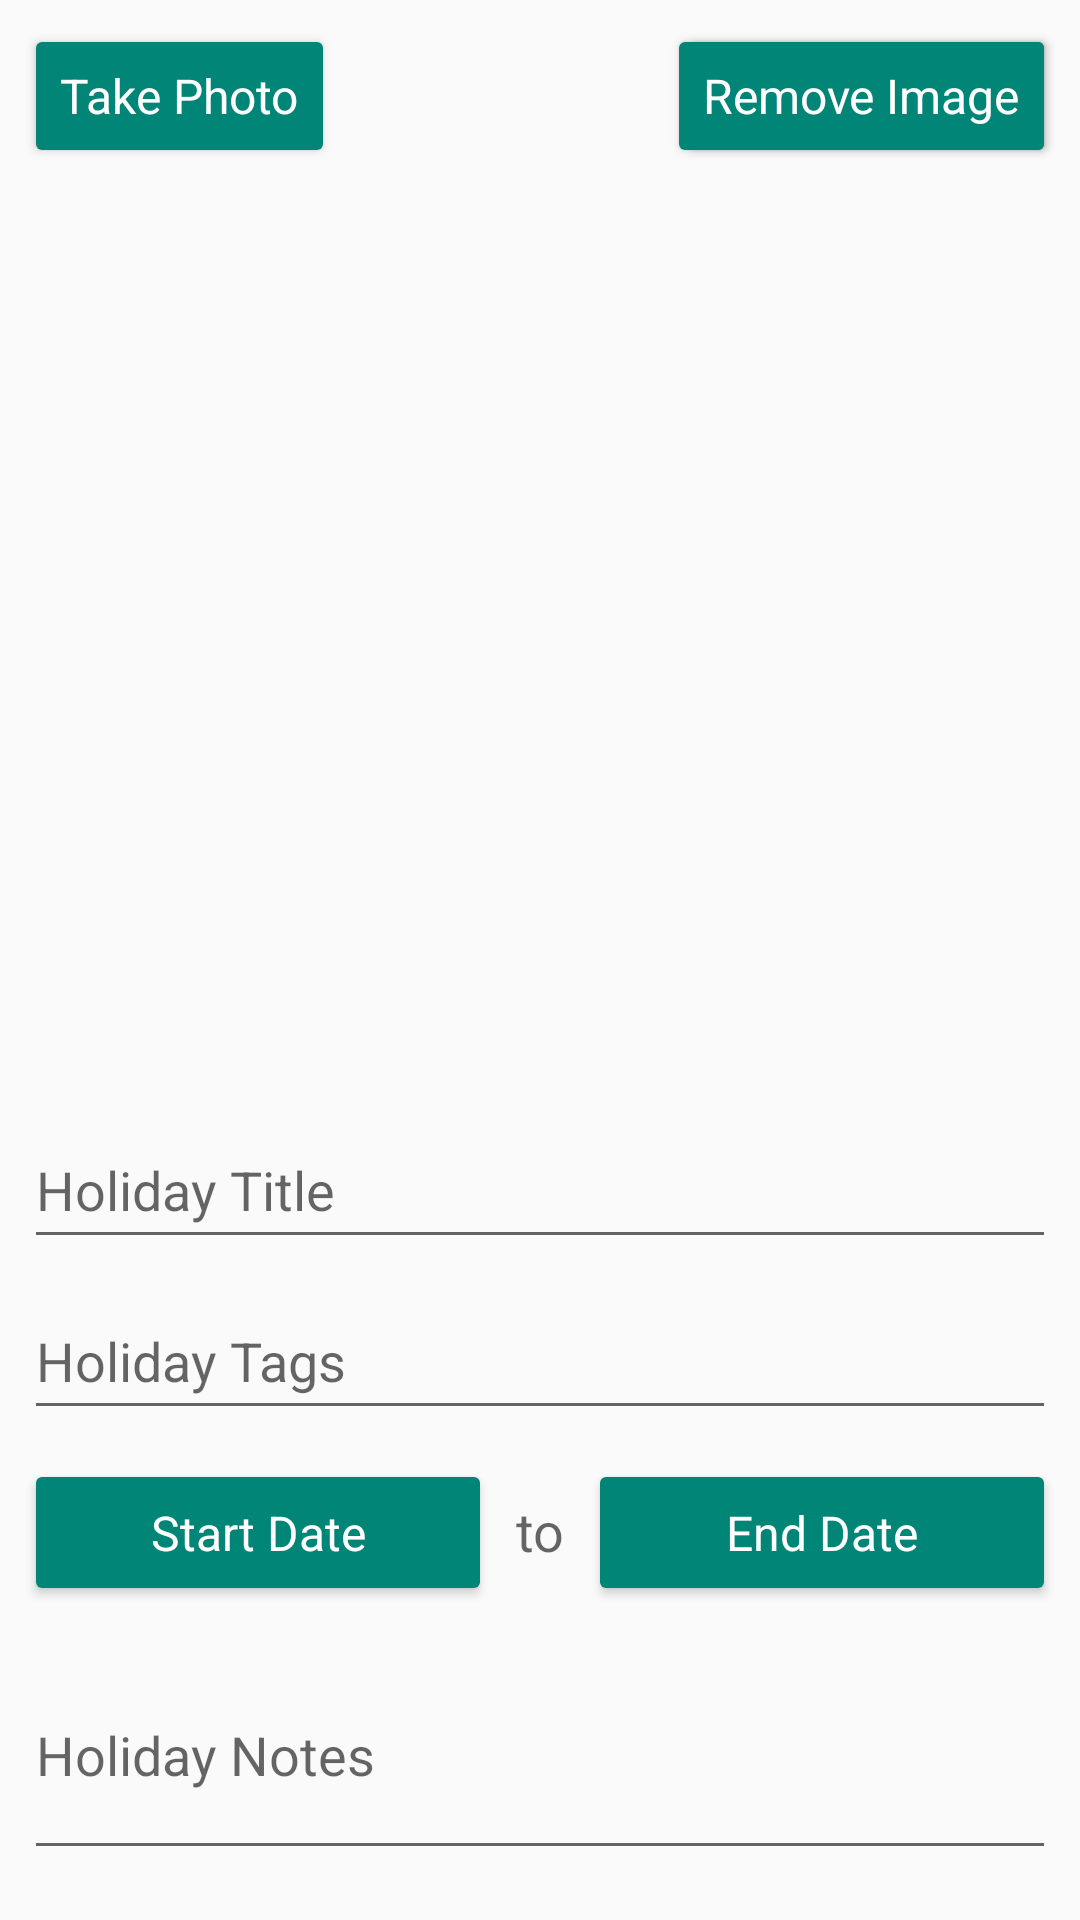

Android layout source for this screen:
<!-- AndroidManifest.xml: application theme Theme.AppCompat.Light -->
<!-- res/layout/fragment_holiday_details_edit.xml -->
<FrameLayout xmlns:android="http://schemas.android.com/apk/res/android"
    xmlns:app="http://schemas.android.com/apk/res-auto"
    xmlns:tools="http://schemas.android.com/tools"
    android:layout_width="match_parent"
    android:layout_height="match_parent"
    tools:context="me.geoking.travelkeeper.fragments.HolidayDetailsFragment">


    <android.support.constraint.ConstraintLayout
        android:layout_width="match_parent"
        android:layout_height="match_parent"
        app:layout_behavior="@string/appbar_scrolling_view_behavior"
        tools:context="me.geoking.travelkeeper.MainActivity"
        tools:showIn="@layout/app_bar_main">

        <ImageView
            android:id="@+id/holiday_details_image"
            android:layout_width="0dp"
            android:layout_height="0dp"
            android:src="@drawable/side_nav_bar"
            app:layout_constraintBottom_toTopOf="@+id/holiday_details_title"
            app:layout_constraintEnd_toEndOf="parent"
            app:layout_constraintStart_toStartOf="parent"
            app:layout_constraintTop_toTopOf="parent" />

        <EditText
            android:id="@+id/holiday_details_title"
            android:layout_width="match_parent"
            android:layout_height="49dp"
            android:layout_marginBottom="8dp"
            android:layout_marginEnd="8dp"
            android:layout_marginStart="8dp"
            android:layout_marginTop="32dp"
            android:hint="@string/title_holiday_details"
            android:singleLine="true"
            android:textAppearance="@android:style/TextAppearance.Material.Medium"
            app:layout_constraintBottom_toTopOf="@+id/holiday_details_tags"
            app:layout_constraintEnd_toEndOf="parent"
            app:layout_constraintHorizontal_bias="0.0"
            app:layout_constraintStart_toStartOf="parent"
            app:layout_constraintTop_toBottomOf="@+id/holiday_details_image"
            app:layout_constraintVertical_bias="1.0" />

        <EditText
            android:id="@+id/holiday_details_tags"
            android:layout_width="match_parent"
            android:layout_height="49dp"
            android:layout_marginBottom="8dp"
            android:layout_marginEnd="8dp"
            android:layout_marginStart="8dp"
            android:hint="@string/holiday_details_tags"
            android:singleLine="true"
            android:textAppearance="@android:style/TextAppearance.Material.Medium"
            app:layout_constraintBottom_toTopOf="@+id/holiday_details_end"
            app:layout_constraintEnd_toEndOf="parent"
            app:layout_constraintHorizontal_bias="0.0"
            app:layout_constraintStart_toStartOf="parent"
            app:layout_constraintTop_toBottomOf="@+id/holiday_details_image"
            app:layout_constraintVertical_bias="0.984" />

        <Button
            android:id="@+id/holiday_details_start"
            style="@style/Widget.AppCompat.Button.Colored"
            android:layout_width="156dp"
            android:layout_height="49dp"
            android:layout_marginBottom="8dp"
            android:layout_marginEnd="8dp"
            android:layout_marginStart="8dp"
            android:text="@string/holiday_details_start"
            android:textAppearance="@android:style/TextAppearance.Material.Menu"
            android:theme="@style/AppTheme.Button"
            app:layout_constraintBottom_toTopOf="@+id/holiday_details_notes"
            app:layout_constraintEnd_toEndOf="parent"
            app:layout_constraintHorizontal_bias="0.0"
            app:layout_constraintStart_toStartOf="parent"
            app:layout_constraintTop_toBottomOf="@+id/holiday_details_image"
            app:layout_constraintVertical_bias="1.0" />

        <TextView
            android:id="@+id/holiday_details_to"
            android:layout_width="48dp"
            android:layout_height="49dp"
            android:gravity="center"
            android:text="@string/holiday_details_to"
            android:textAppearance="@android:style/TextAppearance.Material.Medium"
            app:layout_constraintBottom_toTopOf="@+id/holiday_details_notes"
            app:layout_constraintEnd_toStartOf="@+id/holiday_details_end"
            app:layout_constraintStart_toEndOf="@+id/holiday_details_start"
            app:layout_constraintTop_toBottomOf="@+id/holiday_details_tags" />

        <Button
            android:id="@+id/holiday_details_end"
            style="@style/Widget.AppCompat.Button.Colored"
            android:layout_width="156dp"
            android:layout_height="49dp"
            android:layout_marginBottom="8dp"
            android:layout_marginEnd="8dp"
            android:layout_marginStart="8dp"
            android:text="@string/holiday_details_end"
            android:textAppearance="@android:style/TextAppearance.Material.Menu"
            android:theme="@style/AppTheme.Button"
            app:layout_constraintBottom_toTopOf="@+id/holiday_details_notes"
            app:layout_constraintEnd_toEndOf="parent"
            app:layout_constraintHorizontal_bias="1.0"
            app:layout_constraintStart_toStartOf="parent"
            app:layout_constraintTop_toBottomOf="@+id/holiday_details_image"
            app:layout_constraintVertical_bias="1.0" />

        <EditText
            android:id="@+id/holiday_details_notes"
            android:layout_width="match_parent"
            android:layout_height="80dp"
            android:layout_marginBottom="8dp"
            android:layout_marginEnd="8dp"
            android:layout_marginStart="8dp"
            android:hint="@string/holiday_details_notes"
            android:inputType="textMultiLine"
            android:singleLine="false"
            app:layout_constraintBottom_toBottomOf="parent"
            app:layout_constraintEnd_toEndOf="parent"
            app:layout_constraintHorizontal_bias="0.0"
            app:layout_constraintStart_toStartOf="parent"
            app:layout_constraintTop_toBottomOf="@+id/holiday_details_to"
            app:layout_constraintVertical_bias="0.849" />

        <Button style="@style/Widget.AppCompat.Button.Colored"
            android:theme="@style/AppTheme.Button"
            android:id="@+id/holiday_details_upload"
            android:layout_width="wrap_content"
            android:layout_height="wrap_content"
            android:layout_marginBottom="8dp"
            android:layout_marginEnd="8dp"
            android:layout_marginStart="8dp"
            android:layout_marginTop="8dp"
            android:text="@string/upload"
            android:textAppearance="@android:style/TextAppearance.Material.Menu"
            app:layout_constraintBottom_toBottomOf="@+id/holiday_details_image"
            app:layout_constraintEnd_toEndOf="@+id/holiday_details_image"
            app:layout_constraintHorizontal_bias="1.0"
            app:layout_constraintStart_toStartOf="@+id/holiday_details_image"
            app:layout_constraintTop_toTopOf="@+id/holiday_details_image"
            app:layout_constraintVertical_bias="0.0" />

        <Button style="@style/Widget.AppCompat.Button.Colored"
            android:theme="@style/AppTheme.Button"
            android:id="@+id/holiday_details_remove"
            android:layout_width="wrap_content"
            android:layout_height="wrap_content"
            android:layout_marginBottom="8dp"
            android:layout_marginEnd="8dp"
            android:layout_marginStart="8dp"
            android:layout_marginTop="8dp"
            android:text="@string/remove"
            android:textAppearance="@android:style/TextAppearance.Material.Menu"
            app:layout_constraintBottom_toBottomOf="@+id/holiday_details_image"
            app:layout_constraintEnd_toEndOf="@+id/holiday_details_image"
            app:layout_constraintHorizontal_bias="1.0"
            app:layout_constraintStart_toStartOf="@+id/holiday_details_image"
            app:layout_constraintTop_toTopOf="@+id/holiday_details_image"
            app:layout_constraintVertical_bias="0.0" />

        <Button style="@style/Widget.AppCompat.Button.Colored"
            android:theme="@style/AppTheme.Button"
            android:id="@+id/holiday_details_camera"
            android:layout_width="wrap_content"
            android:layout_height="wrap_content"
            android:layout_marginBottom="8dp"
            android:layout_marginEnd="8dp"
            android:layout_marginStart="8dp"
            android:layout_marginTop="8dp"
            android:text="@string/camera"
            android:textAppearance="@android:style/TextAppearance.Material.Menu"
            app:layout_constraintBottom_toBottomOf="@+id/holiday_details_image"
            app:layout_constraintEnd_toEndOf="@+id/holiday_details_image"
            app:layout_constraintHorizontal_bias="0.0"
            app:layout_constraintStart_toStartOf="@+id/holiday_details_image"
            app:layout_constraintTop_toTopOf="@+id/holiday_details_image"
            app:layout_constraintVertical_bias="0.0" />


    </android.support.constraint.ConstraintLayout>

</FrameLayout>
<!-- res/layout/app_bar_main.xml (included above) -->
<?xml version="1.0" encoding="utf-8"?>

<android.support.design.widget.CoordinatorLayout xmlns:android="http://schemas.android.com/apk/res/android"
    xmlns:app="http://schemas.android.com/apk/res-auto"
    xmlns:tools="http://schemas.android.com/tools"
    android:layout_width="match_parent"
    android:layout_height="match_parent"
    tools:context="me.geoking.travelkeeper.MainActivity">

    <FrameLayout
        android:id="@+id/fragment_container"
        android:layout_width="match_parent"
        android:layout_height="match_parent"
        android:layout_marginTop="?attr/actionBarSize"/>
    
    <android.support.design.widget.AppBarLayout
        android:layout_width="match_parent"
        android:layout_height="wrap_content"
        android:theme="@style/AppTheme.AppBarOverlay">

        <android.support.v7.widget.Toolbar
            android:id="@+id/toolbar"
            android:layout_width="match_parent"
            android:layout_height="?attr/actionBarSize"
            android:background="?attr/colorPrimary"
            app:popupTheme="@style/AppTheme.PopupOverlay" />

    </android.support.design.widget.AppBarLayout>

    <include layout="@layout/content_main" />

</android.support.design.widget.CoordinatorLayout>
<!-- res/layout/content_main.xml (included above) -->
<?xml version="1.0" encoding="utf-8"?>

<android.support.constraint.ConstraintLayout xmlns:android="http://schemas.android.com/apk/res/android"
    xmlns:app="http://schemas.android.com/apk/res-auto"
    xmlns:tools="http://schemas.android.com/tools"
    android:layout_width="match_parent"
    android:layout_height="match_parent"
    app:layout_behavior="@string/appbar_scrolling_view_behavior"
    tools:context="me.geoking.travelkeeper.MainActivity"
    tools:showIn="@layout/app_bar_main">



</android.support.constraint.ConstraintLayout>
<!-- resources referenced by this layout -->
<resources>
  <string name="camera">Take Photo</string>
  <string name="holiday_details_end">End Date</string>
  <string name="holiday_details_notes">Holiday Notes</string>
  <string name="holiday_details_start">Start Date</string>
  <string name="holiday_details_tags">Holiday Tags</string>
  <string name="holiday_details_to">to</string>
  <string name="remove">Remove Image</string>
  <string name="title_holiday_details">Holiday Title</string>
  <string name="upload">Choose Image</string>
  <style name="AppTheme.AppBarOverlay" parent="ThemeOverlay.AppCompat.Dark.ActionBar" />
  <style name="AppTheme.Button" parent="Widget.AppCompat.Button.Colored">
          <item name="colorButtonNormal">@color/colorPrimary</item>
          <item name="android:textColor">@color/white</item>
      </style>
  <style name="AppTheme.PopupOverlay" parent="ThemeOverlay.AppCompat.Light" />
  <color name="colorPrimary">#990000</color>
  <color name="white">#FFFFFF</color>
</resources>
